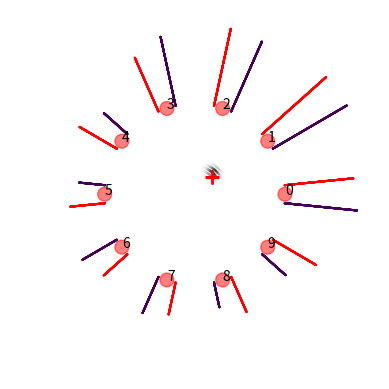
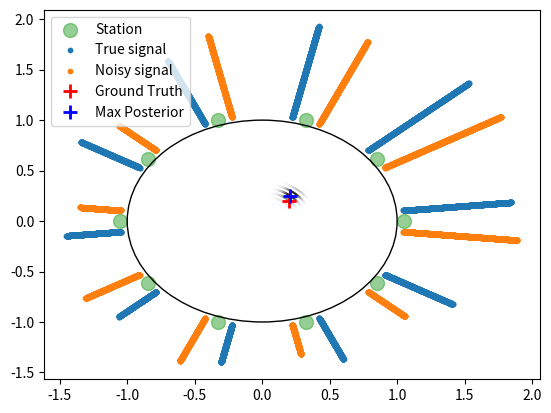

Reproduce these figures in Python, in order.
import numpy as np
import matplotlib.pyplot as plt

def value_cal(xs, ys, x_sensor_values, y_sensor_values):
    print(xs.shape())
    print(xs.shape())
    print(x_sensor_values.shape())
    print(y_sensor_values.shape())
    return 1

def single_explosion_signal_truth(station_x, station_y, truth_x, truth_y):
    distance_sqr = (station_x - truth_x)**2 + (station_y - truth_y)**2
    signal = 1 / (distance_sqr + 0.1)
    return signal

def single_explosion_signal_noisy(station_x, station_y, truth_x, truth_y, sd):
    truth = single_explosion_signal_truth(station_x, station_y, truth_x, truth_y)
    noise = np.random.normal(0, sd)
    return truth + noise

def calculate_location_posterior(pts_x, pts_y, noisy_station_signal, station_x, station_y, sd):
    pts_dim = pts_x.shape[0]
    posterior_xy = np.ones(pts_dim)

    # For every point we assign the posterior probability value
    for pt in range(pts_dim):
        x = pts_x[pt]
        y = pts_y[pt]

        # Calculate the posterior for this point
        num_stations = station_x.shape[0]

        for station in range(num_stations):
            # Get the expected signal
            expected_signal = single_explosion_signal_truth(station_x[station], station_y[station], x, y)
            # P(V = z | D = d)
            normal_coffe = 1 / np.sqrt(2 * np.pi * sd**2)
            exp_coffe = -1 / (2 * sd**2)
            sqr_diff = (noisy_station_signal[station] - expected_signal)**2
            prob_of_sig_z_given_d = normal_coffe * np.exp(exp_coffe * sqr_diff)
            posterior_xy[pt] = posterior_xy[pt] * prob_of_sig_z_given_d

    return posterior_xy


# plotting the basic graph
# Compute areas and colors
np.random.seed(19680801)

num_pts = 5000
rate = 25 # The angular rate of the spiral
theta = np.zeros(num_pts)
r = np.zeros(num_pts)
pt_colors = np.zeros(num_pts)
pt_x = np.zeros(num_pts)
pt_y = np.zeros(num_pts)
for pt in range(num_pts):
    theta[pt] = rate * 2 * np.pi * pt / num_pts
    r[pt] = pt / num_pts
    pt_x[pt] = r[pt] * np.cos(theta[pt])
    pt_y[pt] = r[pt] * np.sin(theta[pt])
pt_area = 1

# Plotting stations
num_stations = 10
station_theta = np.zeros(num_stations)
station_r = np.ones(num_stations) * 1.05
station_colors = np.ones(num_stations)
station_x = np.zeros(num_stations)
station_y = np.zeros(num_stations)
station_area = np.ones(num_stations) * 100

for station in range(num_stations):
    station_theta[station] = station * (2 * np.pi / num_stations)
    station_x[station] = station_r[station] * np.cos(station_theta[station])
    station_y[station] = station_r[station] * np.sin(station_theta[station])

# Populating sensor readings
true_sensor_reading = np.zeros(num_stations)
noisy_sensor_reading = np.zeros(num_stations)
ground_truth_x = 0.2
ground_truth_y = 0.2

sd = 0.2
for station in range(num_stations):
    true_sensor_reading[station] = single_explosion_signal_truth(station_x[station], station_y[station], ground_truth_x, ground_truth_y)
    noisy_sensor_reading[station] = single_explosion_signal_noisy(station_x[station], station_y[station], ground_truth_x, ground_truth_y, sd)


# Generate posterior
pt_colors = calculate_location_posterior(pt_x, pt_y, noisy_sensor_reading, station_x, station_y, sd)

# Generating station sensor plots (both true and noisy sensor value)
sensor_size = 1000
true_sensor_reading_thetas = []
noisy_sensor_reading_thetas = []
true_sensor_reading_rs = []
noisy_sensor_reading_rs = []
true_sensor_reading_scaled = true_sensor_reading / np.amax(true_sensor_reading)
noisy_sensor_reading_scaled = noisy_sensor_reading / np.amax(noisy_sensor_reading)

for reading in range(num_stations):
    temp_r_val = station_r[reading]
    # Building the true sensor reading points
    true_theta = station_theta[reading] + 0.1
    num_points = int(np.floor(sensor_size * true_sensor_reading_scaled[reading]))

    for pt in range(num_points):
        r_val = temp_r_val + (1 / sensor_size)
        temp_r_val = r_val
        true_sensor_reading_rs = np.append(true_sensor_reading_rs, r_val)
        true_sensor_reading_thetas = np.append(true_sensor_reading_thetas, true_theta)

    true_sensor_reading_rs = np.array(true_sensor_reading_rs)
    true_sensor_reading_thetas = np.array(true_sensor_reading_thetas)
    # Building the noisy sensor reading points
    noisy_theta = station_theta[reading] - 0.1
    num_points = int(np.floor(sensor_size * noisy_sensor_reading_scaled[reading]))
    temp_r_val = station_r[reading] # reset the r value back to original station r value
    for pt in range(num_points):
        r_val = temp_r_val + (1 / sensor_size)
        temp_r_val = r_val
        noisy_sensor_reading_rs = np.append(noisy_sensor_reading_rs, r_val)
        noisy_sensor_reading_thetas = np.append(noisy_sensor_reading_thetas, noisy_theta)

# Generate the x and y coordinates for the sensor readings
true_sensor_reading_dim = true_sensor_reading_rs.shape[0]
true_sensor_reading_x = np.zeros(true_sensor_reading_dim)
true_sensor_reading_y = np.zeros(true_sensor_reading_dim)

for reading in range(true_sensor_reading_dim):
    true_sensor_reading_x[reading] = true_sensor_reading_rs[reading] * np.cos(true_sensor_reading_thetas[reading])
    true_sensor_reading_y[reading] = true_sensor_reading_rs[reading] * np.sin(true_sensor_reading_thetas[reading])

noisy_sensor_reading_dim = noisy_sensor_reading_rs.shape[0]
noisy_sensor_reading_x = np.zeros(noisy_sensor_reading_dim)
noisy_sensor_reading_y = np.zeros(noisy_sensor_reading_dim)

for reading in range(noisy_sensor_reading_dim):
    noisy_sensor_reading_x[reading] = noisy_sensor_reading_rs[reading] * np.cos(noisy_sensor_reading_thetas[reading])
    noisy_sensor_reading_y[reading] = noisy_sensor_reading_rs[reading] * np.sin(noisy_sensor_reading_thetas[reading])


# ground truth plot
ground_truth_r = np.sqrt(ground_truth_x**2 + ground_truth_y**2)
ground_truth_theta = np.arctan(ground_truth_y/ground_truth_x)

true_sensor_dim = true_sensor_reading_thetas.shape
true_sensor_reading_color = np.ones(true_sensor_dim)

noisy_sensor_dim = noisy_sensor_reading_thetas.shape
noisy_sensor_reading_color = np.ones(noisy_sensor_dim)

sensor_reading_area = 0.2

fig = plt.figure()

# ax for points
ax = fig.add_subplot(111, projection='polar')
ax.grid(False)
ax.set_axis_off()
ax.set_frame_on(True)

ax.scatter(theta, r, c=pt_colors, s=pt_area, cmap='gray_r', alpha=0.5)
ax.scatter(station_theta, station_r, c=station_colors, s=station_area, cmap='hsv', alpha=0.5)
ax.scatter(true_sensor_reading_thetas, true_sensor_reading_rs, c=true_sensor_reading_color, s=sensor_reading_area, cmap="hsv")
ax.scatter(noisy_sensor_reading_thetas, noisy_sensor_reading_rs, c=noisy_sensor_reading_color, s=sensor_reading_area, cmap="viridis")

plt.plot(ground_truth_theta, ground_truth_r, 'r+', mew=2, ms=10)

# annotating the stations by their id
for station in range(num_stations):
    plt.annotate(str(station), xy=(station_theta[station], station_r[station]))

plt.show()

# Plotting the cartesian version of the graph
fig_cartesian = plt.figure()
ax2 = fig_cartesian.add_subplot(111)
ax2.scatter(pt_x, pt_y, s=0.5, c=pt_colors, cmap="gray_r")
ax2.scatter(station_x, station_y, s=100, c='tab:green', cmap='hsv', alpha=0.5, label='Station')
#ax2.scatter(true_sensor_reading_x, true_sensor_reading_y, c=true_sensor_reading_color, s=1, cmap="hsv", label="True signal")
ax2.scatter(true_sensor_reading_x, true_sensor_reading_y, c='tab:blue', s=10, cmap="hsv", label="True signal")
#ax2.scatter(noisy_sensor_reading_x, noisy_sensor_reading_y, c=noisy_sensor_reading_color, s=1, cmap="viridis", label="Noisy signal")
ax2.scatter(noisy_sensor_reading_x, noisy_sensor_reading_y, c='tab:orange', s=10, cmap="viridis", label="Noisy signal")
plt.plot(ground_truth_x, ground_truth_y, 'r+', mew=2, ms=10, label='Ground Truth')
station_circle = plt.Circle((0, 0), 1.0, color='black', fill=False)
ax2.add_artist(station_circle)

# Plotting the maximum likelihood
max_posterior = np.amax(pt_colors)
max_index = np.where(pt_colors == max_posterior)
max_x = pt_x[max_index]
max_y = pt_y[max_index]
plt.plot(max_x, max_y, 'b+', mew=2, ms=10, label='Max Posterior')
ax2.legend()

plt.show()




